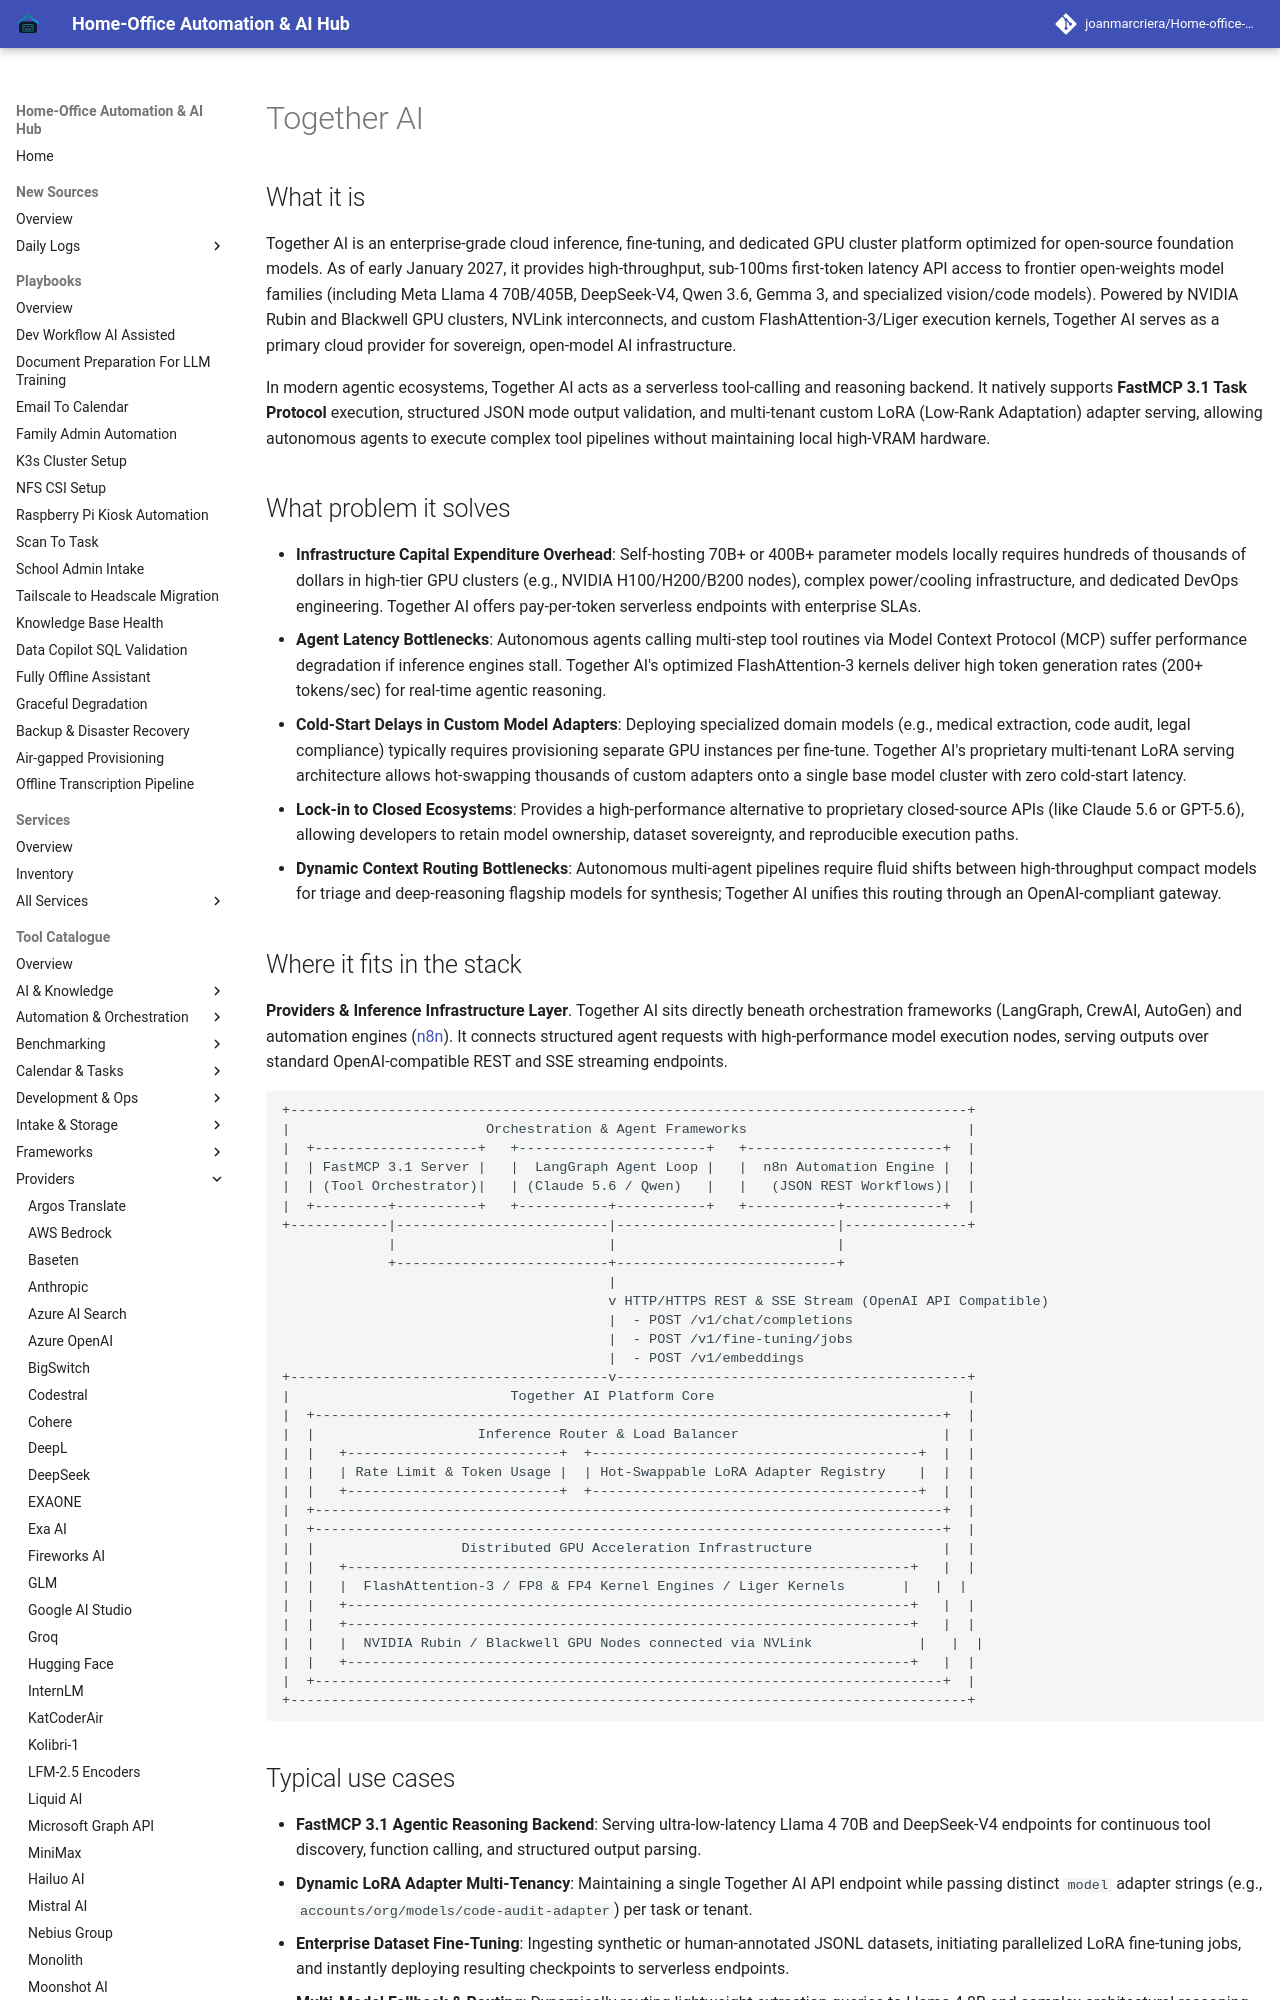

repository: joanmarcriera/Home-office-automations · page: tools/providers/together/index.html · generator: mkdocs

# Together AI

## What it is
Together AI is an enterprise-grade cloud inference, fine-tuning, and dedicated GPU cluster platform optimized for open-source foundation models. As of early January 2027, it provides high-throughput, sub-100ms first-token latency API access to frontier open-weights model families (including Meta Llama 4 70B/405B, DeepSeek-V4, Qwen 3.6, Gemma 3, and specialized vision/code models). Powered by NVIDIA Rubin and Blackwell GPU clusters, NVLink interconnects, and custom FlashAttention-3/Liger execution kernels, Together AI serves as a primary cloud provider for sovereign, open-model AI infrastructure.

In modern agentic ecosystems, Together AI acts as a serverless tool-calling and reasoning backend. It natively supports **FastMCP 3.1 Task Protocol** execution, structured JSON mode output validation, and multi-tenant custom LoRA (Low-Rank Adaptation) adapter serving, allowing autonomous agents to execute complex tool pipelines without maintaining local high-VRAM hardware.

## What problem it solves
- **Infrastructure Capital Expenditure Overhead**: Self-hosting 70B+ or 400B+ parameter models locally requires hundreds of thousands of dollars in high-tier GPU clusters (e.g., NVIDIA H100/H200/B200 nodes), complex power/cooling infrastructure, and dedicated DevOps engineering. Together AI offers pay-per-token serverless endpoints with enterprise SLAs.
- **Agent Latency Bottlenecks**: Autonomous agents calling multi-step tool routines via Model Context Protocol (MCP) suffer performance degradation if inference engines stall. Together AI's optimized FlashAttention-3 kernels deliver high token generation rates (200+ tokens/sec) for real-time agentic reasoning.
- **Cold-Start Delays in Custom Model Adapters**: Deploying specialized domain models (e.g., medical extraction, code audit, legal compliance) typically requires provisioning separate GPU instances per fine-tune. Together AI's proprietary multi-tenant LoRA serving architecture allows hot-swapping thousands of custom adapters onto a single base model cluster with zero cold-start latency.
- **Lock-in to Closed Ecosystems**: Provides a high-performance alternative to proprietary closed-source APIs (like Claude 5.6 or GPT-5.6), allowing developers to retain model ownership, dataset sovereignty, and reproducible execution paths.
- **Dynamic Context Routing Bottlenecks**: Autonomous multi-agent pipelines require fluid shifts between high-throughput compact models for triage and deep-reasoning flagship models for synthesis; Together AI unifies this routing through an OpenAI-compliant gateway.
